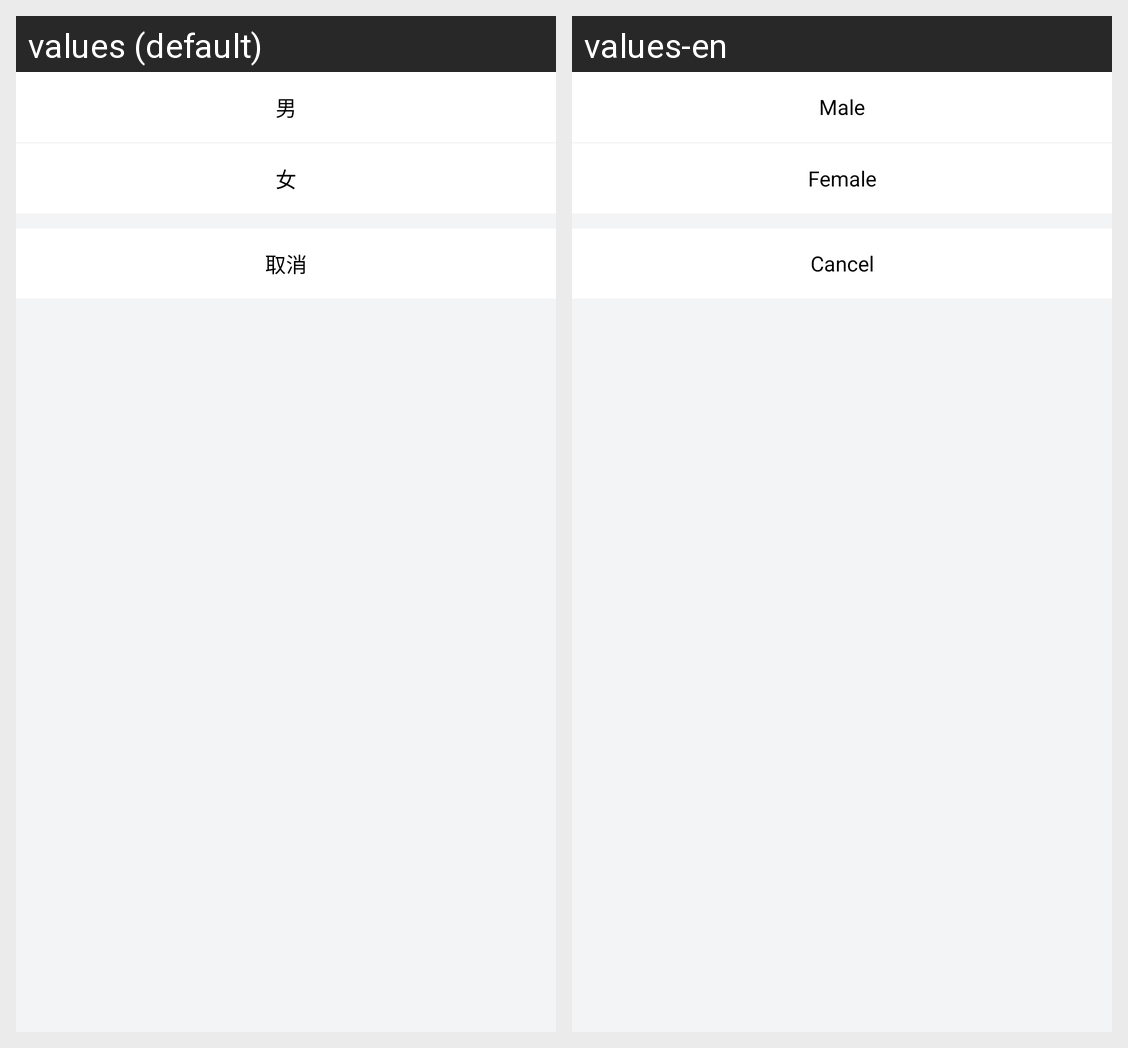

Translations of the strings shown on this Android screen, per locale in the grid:
Android screen res/layout/bot_select_sex_dialog.xml rendered under 2 locales, left to right: values (default), values-en. Device: Nexus 5 (rendered at 1080×1920; each locale shown at half size, 540×960, under a caption strip naming it); theme AppTheme.
Strings drawn on this screen, with the default value and each locale's value (text and hints the layout hard-codes, and strings that could not be matched under every locale, appear in the picture but are not listed):

male
  values: 男
  values-en: Male

female
  values: 女
  values-en: Female

cancel
  values: 取消
  values-en: Cancel
